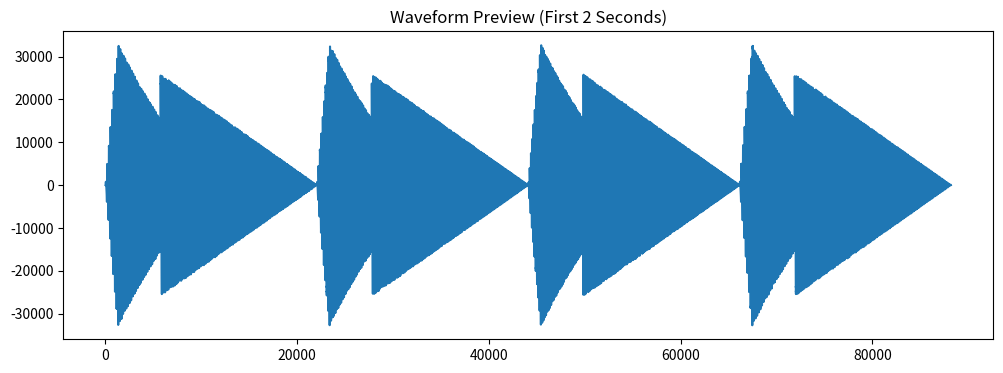

Python code for this plot:
import numpy as np
from scipy.io.wavfile import write
import matplotlib.pyplot as plt

# Configuration
SAMPLE_RATE = 44100
BPM = 120
BEAT_DURATION = 60 / BPM  # seconds per beat

# Your melody (note-duration pairs)
melody = """
C4-1.0 D4-1.0 E4-1.0 C4-1.0 D4-1.0 E4-1.0 D4-1.0 D4-1.0 C4-1.0 D4-1.0 E4-1.0 D4-1.0 C4-1.0 D4-1.0 C4-1.0 D4-1.0 E4-1.0 E4-1.0 E4-1.0 D4-1.0 E4-1.0 D4-1.0 E4-1.0 D4-1.0 E4-1.0 D4-1.0 E4-1.0 D4-1.0 E4-1.0 E4-1.0
""".strip().split()

# Piano frequency map (MIDI note numbers)
note_to_midi = {
    'C4': 60, 'D4': 62, 'E4': 64, 'G4': 67
}

def piano_sound(freq, duration, volume=0.5):
    """Generate realistic piano sound with harmonics and envelope"""
    t = np.linspace(0, duration, int(SAMPLE_RATE * duration), False)
    
    # Piano harmonics (5 partials)
    wave = (
        0.60 * np.sin(2 * np.pi * 1 * freq * t) +  # Fundamental
        0.25 * np.sin(2 * np.pi * 2 * freq * t) +  # Octave
        0.10 * np.sin(2 * np.pi * 3 * freq * t) +  # Perfect fifth
        0.05 * np.sin(2 * np.pi * 4 * freq * t) +  # Octave
        0.03 * np.sin(2 * np.pi * 6 * freq * t)     # Fifth above octave
    )
    
    # ADSR envelope (Attack, Decay, Sustain, Release)
    envelope = np.ones_like(t)
    attack = int(0.03 * SAMPLE_RATE)  # 30ms attack
    decay = int(0.1 * SAMPLE_RATE)    # 100ms decay
    sustain_level = 0.6
    release = int(0.5 * SAMPLE_RATE)  # 500ms release
    
    # Build envelope
    envelope[:attack] = np.linspace(0, 1, attack)
    envelope[attack:attack+decay] = np.linspace(1, sustain_level, decay)
    envelope[-release:] *= np.linspace(1, 0, release)
    
    # Add slight randomness for realism
    wave *= (0.98 + 0.04 * np.random.random(len(t)))
    
    return wave * envelope * volume

# Generate audio
audio = np.array([], dtype=np.float32)
for note_str in melody:
    try:
        note, duration = note_str.split('-')
        duration = float(duration) * BEAT_DURATION
        freq = 440 * 2 ** ((note_to_midi[note] - 69) / 12)  # MIDI to frequency
        note_audio = piano_sound(freq, duration)
        audio = np.concatenate((audio, note_audio))
    except ValueError:
        continue

# Normalize and convert to 16-bit
peak = np.max(np.abs(audio))
audio = (audio * (32767 / peak)).astype(np.int16)

# Save as WAV
write("piano_melody.wav", SAMPLE_RATE, audio)

# Plot first 2 seconds of audio
plt.figure(figsize=(12, 4))
plt.plot(audio[:2*SAMPLE_RATE])
plt.title("Waveform Preview (First 2 Seconds)")
plt.show()

print("Successfully created piano_melody.wav")
print(f"Duration: {len(audio)/SAMPLE_RATE:.2f} seconds")